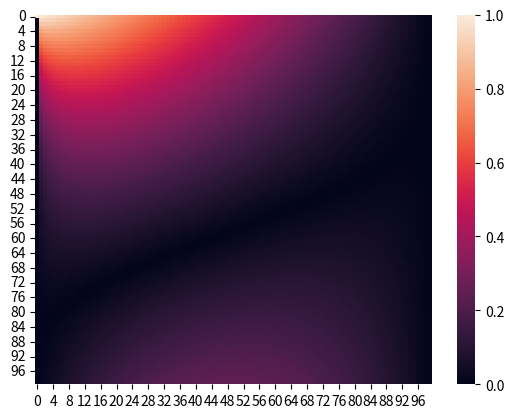

The matplotlib source for this figure:

import matplotlib.pyplot as plt
import seaborn as sns
import numpy as np

def f(k,a):
    return (1-k)**(a+1) - (1-k**a)

data = [[abs(f(k,a)) for k in np.linspace(0,1,100)] for a in np.linspace(0,1,100)]

sns.heatmap(data)
plt.show()

